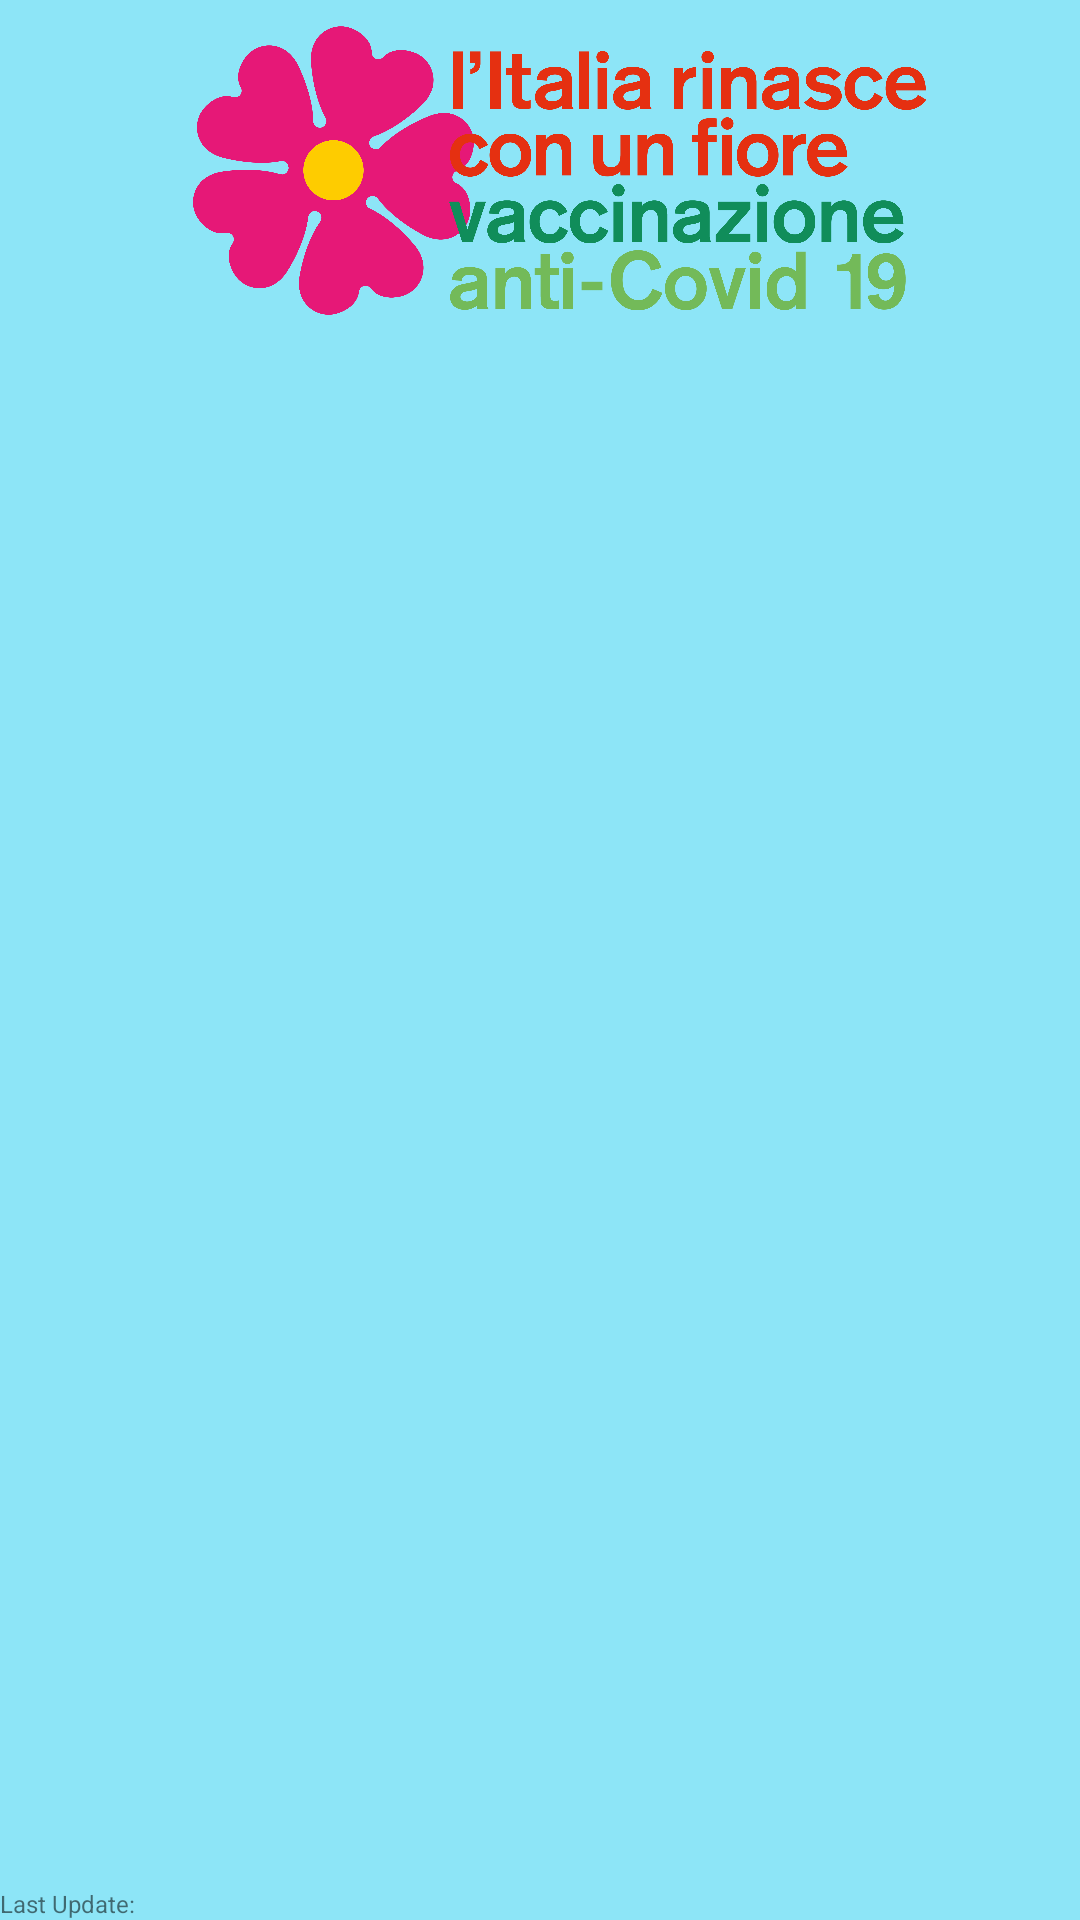

Layout XML and referenced resources for this Android screen:
<!-- AndroidManifest.xml: application theme Theme.VaccineData -->
<!-- res/layout/fragment_home.xml -->
<?xml version="1.0" encoding="utf-8"?>
<androidx.constraintlayout.widget.ConstraintLayout xmlns:android="http://schemas.android.com/apk/res/android"
    xmlns:app="http://schemas.android.com/apk/res-auto"
    xmlns:tools="http://schemas.android.com/tools"
    android:layout_width="match_parent"
    android:layout_height="match_parent"
    tools:context=".ui.home.HomeFragment"
    android:background="@color/sky_blue_crayola">

    <TextView
        android:id="@+id/tv_json"
        android:layout_width="wrap_content"
        android:layout_height="wrap_content"
        android:text="@string/last_update"
        android:textSize="8sp"
        app:layout_constraintBottom_toBottomOf="parent"
        app:layout_constraintStart_toStartOf="parent" />

    <ImageView
        android:id="@+id/ivFlower"
        android:layout_width="94dp"
        android:layout_height="101dp"
        android:layout_marginStart="68dp"
        android:src="@drawable/fiore"
        app:layout_constraintBottom_toBottomOf="parent"
        app:layout_constraintEnd_toStartOf="@+id/ivVaccIt"
        app:layout_constraintHorizontal_bias="0.227"
        app:layout_constraintStart_toStartOf="parent"
        app:layout_constraintTop_toTopOf="parent"
        app:layout_constraintVertical_bias="0.012" />

    <ImageView
        android:id="@+id/ivVaccIt"
        android:layout_width="168dp"
        android:layout_height="109dp"
        android:src="@drawable/vaccinazione_frase"
        app:layout_constraintBottom_toBottomOf="parent"
        app:layout_constraintEnd_toEndOf="parent"
        app:layout_constraintHorizontal_bias="0.757"
        app:layout_constraintStart_toStartOf="parent"
        app:layout_constraintTop_toTopOf="parent"
        app:layout_constraintVertical_bias="0.012" />

    <androidx.recyclerview.widget.RecyclerView
        android:id="@+id/recycleView"
        android:layout_width="376dp"
        android:layout_height="539dp"
        app:layout_constraintBottom_toBottomOf="parent"
        app:layout_constraintEnd_toEndOf="parent"
        app:layout_constraintHorizontal_bias="0.492"
        app:layout_constraintStart_toStartOf="parent"
        app:layout_constraintTop_toBottomOf="@+id/ivVaccIt" />


</androidx.constraintlayout.widget.ConstraintLayout>
<!-- resources referenced by this layout -->
<resources>
  <color name="sky_blue_crayola">#8DE5F7 </color>
  <!-- drawable fiore: png bitmap (drawable, 82233 bytes) -->
  <!-- drawable vaccinazione_frase: png bitmap (drawable, 145296 bytes) -->
  <string name="last_update">Last Update:</string>
  <style name="Theme.VaccineData" parent="Theme.MaterialComponents.DayNight.DarkActionBar">
          
          <item name="colorPrimary">@color/blue_500</item>
          <item name="colorPrimaryVariant">@color/blue_700</item>
          <item name="colorOnPrimary">@color/white</item>
          
          <item name="colorSecondary">@color/teal_200</item>
          <item name="colorSecondaryVariant">@color/teal_700</item>
          <item name="colorOnSecondary">@color/black</item>
          
          <item name="android:statusBarColor" tools:targetApi="l">?attr/colorPrimaryVariant</item>
          
      </style>
  <color name="blue_500">#3F51B5</color>
  <color name="blue_700">#303F9F</color>
  <color name="white">#FFFFFFFF</color>
  <color name="teal_200">#FF03DAC5</color>
  <color name="teal_700">#FF018786</color>
  <color name="black">#FF000000</color>
</resources>
